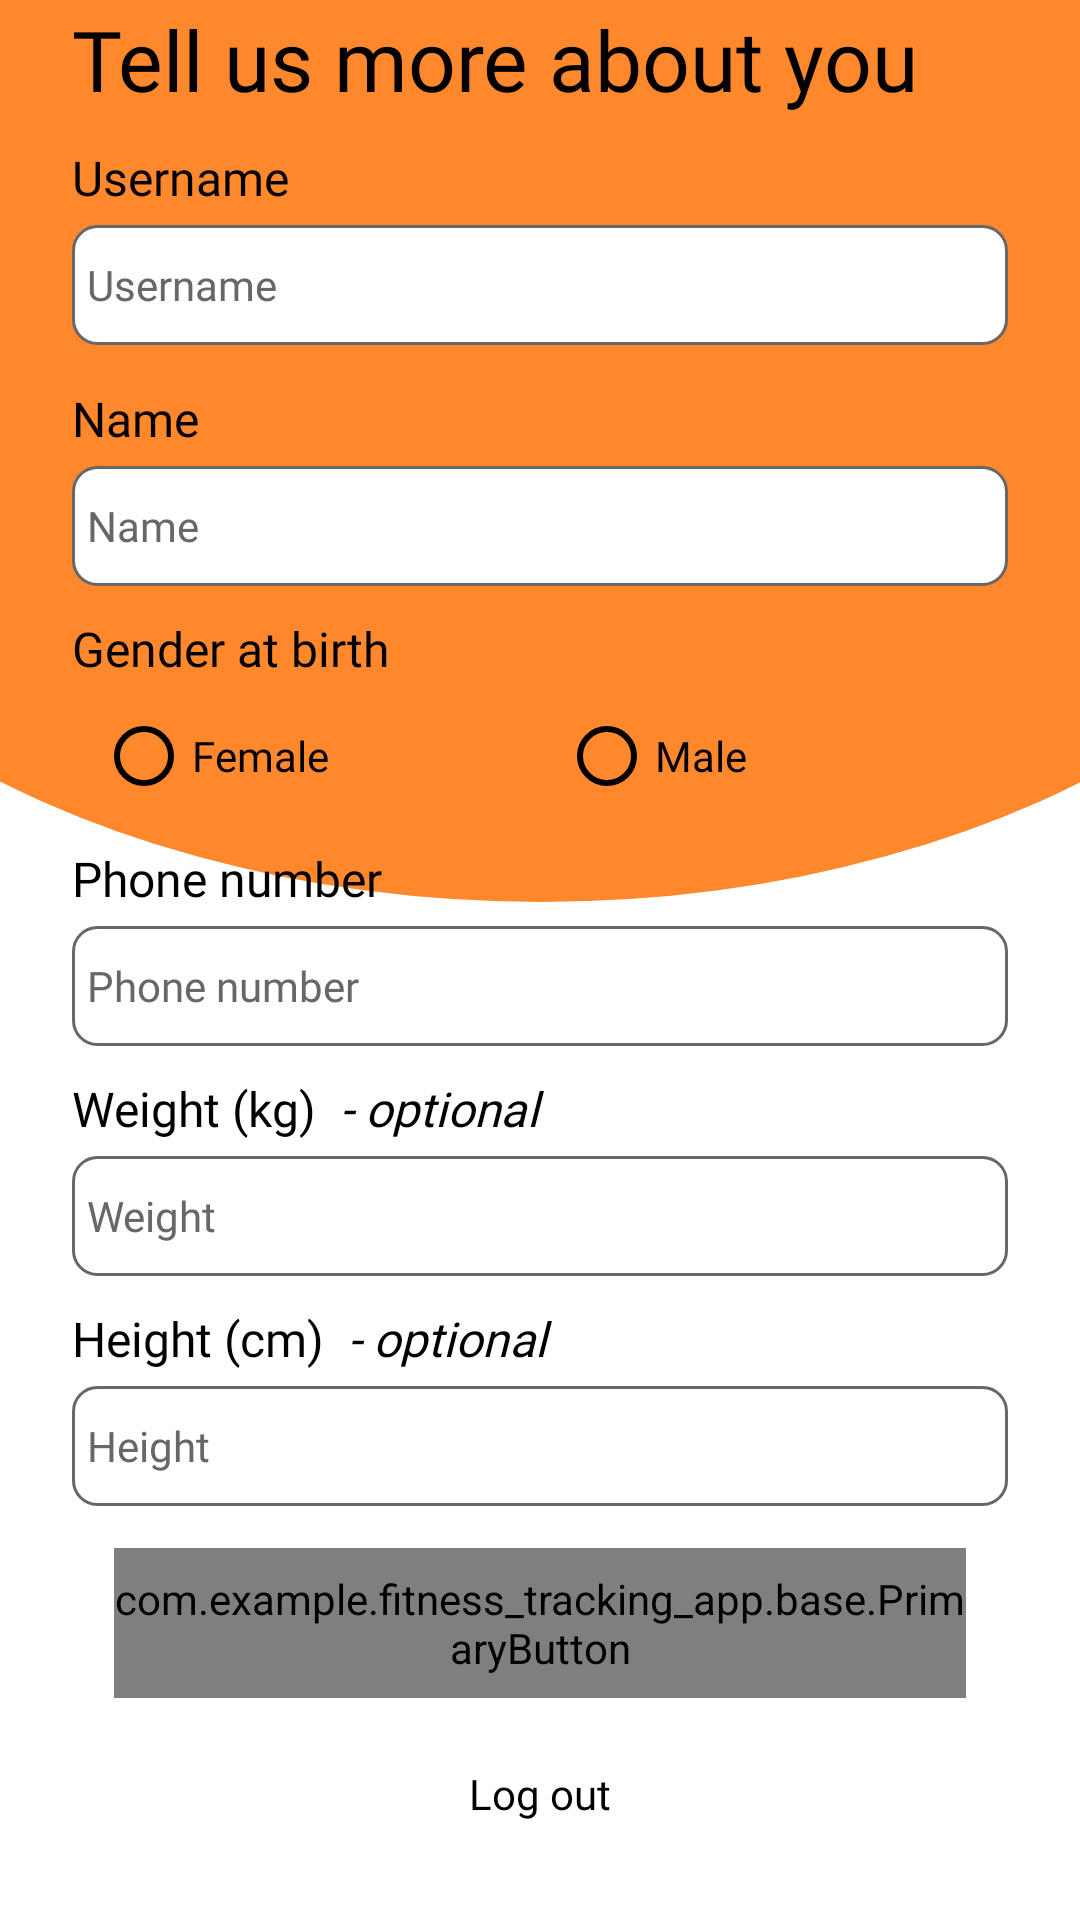

Android layout source for this screen:
<!-- AndroidManifest.xml: application theme Theme.Fitness_tracking_app -->
<!-- res/layout/frag_complete_sign_up.xml -->
<?xml version="1.0" encoding="utf-8"?>
<androidx.constraintlayout.widget.ConstraintLayout xmlns:android="http://schemas.android.com/apk/res/android"
    xmlns:app="http://schemas.android.com/apk/res-auto"
    android:layout_width="match_parent"
    android:layout_height="match_parent"
    android:background="@color/white">

    <ImageView
        android:layout_width="@dimen/width_600"
        android:layout_height="@dimen/height_400"
        android:layout_marginTop="@dimen/margin_minus_100"
        android:scaleType="fitXY"
        android:src="@drawable/circle"
        app:layout_constraintEnd_toEndOf="parent"
        app:layout_constraintStart_toStartOf="parent"
        app:layout_constraintTop_toTopOf="parent" />

    <LinearLayout
        android:layout_width="match_parent"
        android:layout_height="wrap_content"
        android:layout_margin="@dimen/margin_24"
        android:orientation="vertical"
        app:layout_constraintBottom_toBottomOf="parent">

        <TextView
            style="@style/CardHeader"
            android:layout_width="match_parent"
            android:layout_height="wrap_content"
            android:text="@string/tell_us_more_about_you" />

        <TextView
            style="@style/Body1"
            android:layout_width="match_parent"
            android:layout_height="wrap_content"
            android:layout_marginTop="@dimen/margin_10"
            android:text="@string/username" />

        <EditText
            android:id="@+id/input_username"
            style="@style/ValueField"
            android:layout_width="match_parent"
            android:layout_height="@dimen/height_40"
            android:layout_marginTop="@dimen/margin_5"
            android:hint="@string/username"
            android:inputType="textCapWords" />

        <TextView
            android:id="@+id/error_username"
            style="@style/Error_username"
            android:layout_width="match_parent"
            android:layout_height="wrap_content"
            android:text="@string/error_this_username_is_taken"
            android:visibility="invisible" />

        <TextView
            style="@style/Body1"
            android:layout_width="match_parent"
            android:layout_height="wrap_content"
            android:text="@string/name" />

        <EditText
            android:id="@+id/input_name"
            style="@style/ValueField"
            android:layout_width="match_parent"
            android:layout_height="@dimen/height_40"
            android:layout_marginTop="@dimen/margin_5"
            android:hint="@string/name"
            android:inputType="textCapWords" />

        <TextView
            style="@style/Body1"
            android:layout_width="match_parent"
            android:layout_height="wrap_content"
            android:layout_marginTop="@dimen/margin_10"
            android:text="@string/gender_at_birth" />

        <RadioGroup
            android:id="@+id/radio_group_gender"
            android:layout_width="match_parent"
            android:layout_height="@dimen/height_40"
            android:layout_marginTop="@dimen/margin_5"
            android:orientation="horizontal">

            <RadioButton
                android:id="@+id/radio_button_female"
                style="@style/Body2"
                android:layout_width="0dp"
                android:layout_height="match_parent"
                android:layout_marginStart="@dimen/margin_8"
                android:layout_weight="1"
                android:buttonTint="@color/black"
                android:text="@string/female"
                android:textColor="@color/black" />

            <RadioButton
                android:id="@+id/radio_button_male"
                style="@style/Body2"
                android:layout_width="0dp"
                android:layout_height="match_parent"
                android:layout_marginStart="@dimen/margin_5"
                android:layout_weight="1"
                android:buttonTint="@color/black"
                android:buttonTintMode="src_in"
                android:text="@string/male"
                android:textColor="@color/black" />

        </RadioGroup>

        <TextView
            style="@style/Body1"
            android:layout_width="match_parent"
            android:layout_height="wrap_content"
            android:layout_marginTop="@dimen/margin_10"
            android:text="@string/phone_number" />

        <EditText
            android:id="@+id/input_phone_number"
            style="@style/ValueField"
            android:layout_width="match_parent"
            android:layout_height="@dimen/height_40"
            android:layout_marginTop="@dimen/margin_5"
            android:hint="@string/phone_number"
            android:inputType="phone"
            android:maxLength="9" />

        <TextView
            style="@style/Body1"
            android:layout_width="match_parent"
            android:layout_height="wrap_content"
            android:layout_marginTop="@dimen/margin_10"
            android:text="@string/weight_optional" />

        <EditText
            android:id="@+id/input_weight"
            style="@style/ValueField"
            android:layout_width="match_parent"
            android:layout_height="@dimen/height_40"
            android:layout_marginTop="@dimen/margin_5"
            android:digits="0123456789."
            android:hint="@string/weight"
            android:maxLength="4" />

        <TextView
            style="@style/Body1"
            android:layout_width="match_parent"
            android:layout_height="wrap_content"
            android:layout_marginTop="@dimen/margin_10"
            android:text="@string/height_optional" />

        <EditText
            android:id="@+id/input_height"
            style="@style/ValueField"
            android:layout_width="match_parent"
            android:layout_height="@dimen/height_40"
            android:layout_marginTop="@dimen/margin_5"
            android:hint="@string/height"
            android:inputType="number"
            android:maxLength="3" />

        <com.example.fitness_tracking_app.base.PrimaryButton
            android:id="@+id/button_complete_sign_up"
            android:layout_width="match_parent"
            android:layout_height="@dimen/height_50"
            android:layout_margin="@dimen/margin_14"
            app:isActive="false"
            app:text="@string/complete_sign_up" />

        <TextView
            android:id="@+id/text_log_out"
            style="@style/Body2"
            android:layout_width="match_parent"
            android:layout_height="@dimen/height_36"
            android:clickable="true"
            android:focusable="true"
            android:gravity="center"
            android:text="@string/log_out" />

    </LinearLayout>

</androidx.constraintlayout.widget.ConstraintLayout>
<!-- resources referenced by this layout -->
<resources>
  <color name="black">#FF000000</color>
  <color name="white">#FFFFFFFF</color>
  <dimen name="height_36">36dp</dimen>
  <dimen name="height_40">40dp</dimen>
  <dimen name="height_400">400dp</dimen>
  <dimen name="height_50">50dp</dimen>
  <dimen name="margin_10">10dp</dimen>
  <dimen name="margin_14">14dp</dimen>
  <dimen name="margin_24">24dp</dimen>
  <dimen name="margin_5">5dp</dimen>
  <dimen name="margin_8">8dp</dimen>
  <dimen name="margin_minus_100">-100dp</dimen>
  <dimen name="width_600">600dp</dimen>
  
      //dialog
  <!-- drawable circle (drawable) -->
  <?xml version="1.0" encoding="utf-8"?>
  <shape
      xmlns:android="http://schemas.android.com/apk/res/android"
      android:shape="oval">
  
      <solid
          android:color="@color/orange"/>
  
      <size
          android:width="120dp"
          android:height="120dp"/>
  
  </shape>
  <string name="complete_sign_up">Complete sign up</string>
  <string name="error_this_username_is_taken">This username is already taken</string>
  <string name="female">Female</string>
  <string name="gender_at_birth">Gender at birth</string>
  <string name="height">Height</string>
  <string name="height_optional">Height (cm) <i> - optional</i></string>
  <string name="log_out">Log out</string>
  <string name="male">Male</string>
  <string name="name">Name</string>
  <string name="phone_number">Phone number</string>
  <string name="tell_us_more_about_you">Tell us more about you</string>
  <string name="username">Username</string>
  <string name="weight">Weight</string>
  <string name="weight_optional">Weight (kg) <i> - optional </i></string>
  <style name="Body1">
          <item name="android:fontFamily">@font/kanit_light</item>
          <item name="android:textSize">16sp</item>
          <item name="android:textColor">@color/black</item>
      </style>
  <style name="Body2">
          <item name="android:fontFamily">@font/kanit_light</item>
          <item name="android:textSize">@dimen/text_14</item>
          <item name="android:textColor">@color/black</item>
      </style>
  <style name="CardHeader">
          <item name="android:fontFamily">@font/kanit_medium</item>
          <item name="android:textSize">28sp</item>
          <item name="android:textColor">@color/black</item>
      </style>
  <style name="Error_username">
          <item name="android:fontFamily">@font/kanit_medium</item>
          <item name="android:textSize">10sp</item>
          <item name="android:textColor">#C01D1D</item>
      </style>
  <style name="ValueField">
          <item name="android:background">@drawable/bg_edittext_input</item>
          <item name="android:padding">@dimen/dimen_5</item>
          <item name="android:textColor">@color/black</item>
          <item name="android:textColorHint">@color/grey</item>
          <item name="android:fontFamily">@font/kanit_light</item>
          <item name="android:drawablePadding">@dimen/dimen_5</item>
          <item name="android:textSize">@dimen/text_14</item>
      </style>
  <style name="Theme.Fitness_tracking_app" parent="android:Theme.Material.Light.NoActionBar" />
  <color name="orange">#FF882D</color>
  <dimen name="text_14">14sp</dimen>
  <!-- drawable bg_edittext_input (drawable) -->
  <?xml version="1.0" encoding="utf-8"?>
  <shape xmlns:android="http://schemas.android.com/apk/res/android"
      android:shape="rectangle">
      <solid android:color="#FFFFFF"/>
      <corners android:radius="8dp"/>
      <stroke android:width="1dp"/>
      <stroke android:color="@color/grey"/>
  </shape>
  <dimen name="dimen_5">5dp</dimen>
  <color name="grey">#676767</color>
</resources>
